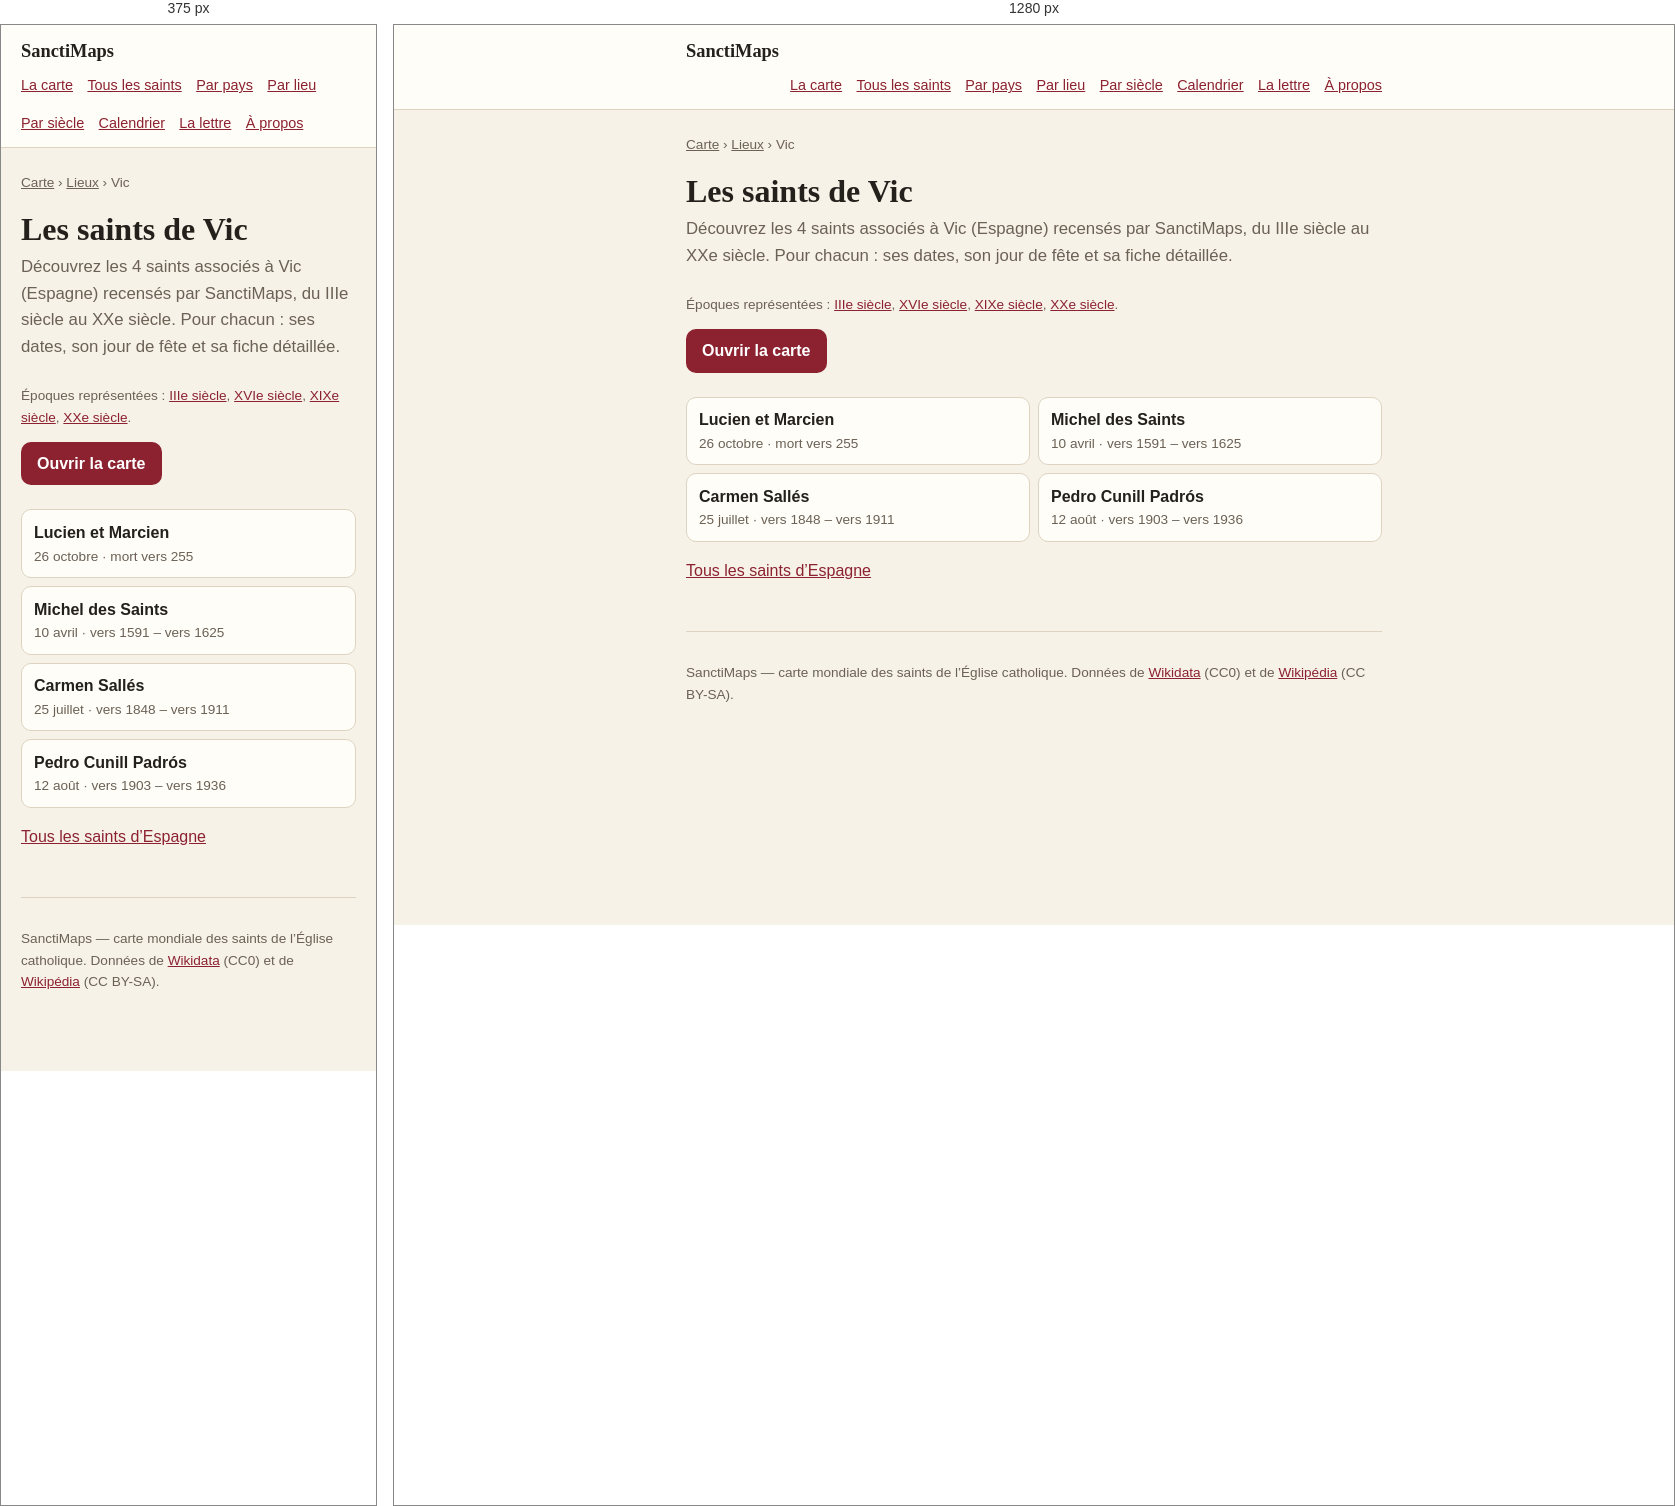
Rendered at 375 px and 1280 px, left to right.

<!-- file: index.html -->
<!doctype html>
<html lang="fr">
<head>
<meta charset="utf-8">
<meta name="viewport" content="width=device-width, initial-scale=1">
<title>Les saints de Vic — 4 saints | SanctiMaps</title>
<meta name="description" content="Les 4 saints nés de Vic (Espagne) : Lucien et Marcien, Michel des Saints, Carmen Sallés, Pedro Cunill Padrós.">
<link rel="canonical" href="https://sanctimaps.fr/lieux/vic/">
<meta property="og:type" content="article">
<meta property="og:title" content="Les saints de Vic — 4 saints | SanctiMaps">
<meta property="og:description" content="Les 4 saints nés de Vic (Espagne) : Lucien et Marcien, Michel des Saints, Carmen Sallés, Pedro Cunill Padrós.">
<meta property="og:url" content="https://sanctimaps.fr/lieux/vic/">
<meta property="og:site_name" content="SanctiMaps">
<meta name="color-scheme" content="light dark">
<link rel="icon" href="../../favicon.ico" sizes="16x16 32x32 48x48">
<link rel="icon" type="image/png" sizes="16x16" href="../../icons/icon-16.png">
<link rel="icon" type="image/png" sizes="32x32" href="../../icons/icon-32.png">
<link rel="icon" type="image/png" sizes="192x192" href="../../icons/icon-192.png">
<link rel="apple-touch-icon" sizes="180x180" href="../../icons/apple-touch-icon.png">
<link rel="manifest" href="../../site.webmanifest">
<meta name="theme-color" content="#f8eede">
<meta property="og:image" content="https://sanctimaps.fr/icons/icon-512.png">
<meta name="twitter:card" content="summary">
<link rel="alternate" type="application/atom+xml" title="SanctiMaps — le saint du jour" href="../../feed.xml">
<link rel="stylesheet" href="../../src/css/page.css">
<script>
// Le thème choisi sur la carte vaut aussi ici, et se pose avant le premier
// rendu : une page claire qui vire au sombre après coup se voit.
try {
  var saved = localStorage.getItem('sanctimaps.theme.v1');
  if (saved === 'light' || saved === 'dark') document.documentElement.setAttribute('data-theme', saved);
} catch (e) { /* sans stockage, on suit le navigateur */ }
</script>
<script type="application/ld+json">{"@context":"https://schema.org","@type":"Place","name":"Vic","address":{"@type":"PostalAddress","addressLocality":"Vic","addressCountry":"ESP"},"geo":{"@type":"GeoCoordinates","latitude":41.9304,"longitude":2.2546},"url":"https://sanctimaps.fr/lieux/vic/"}</script>
<script type="application/ld+json">{"@context":"https://schema.org","@type":"BreadcrumbList","itemListElement":[{"@type":"ListItem","position":1,"name":"SanctiMaps","item":"https://sanctimaps.fr/"},{"@type":"ListItem","position":2,"name":"Lieux","item":"https://sanctimaps.fr/lieux/"},{"@type":"ListItem","position":3,"name":"Les saints de Vic","item":"https://sanctimaps.fr/lieux/vic/"}]}</script>
<script type="application/ld+json">{"@context":"https://schema.org","@type":"ItemList","numberOfItems":4,"itemListElement":[{"@type":"ListItem","position":1,"name":"Lucien et Marcien","url":"https://sanctimaps.fr/saints/lucien-et-marcien/"},{"@type":"ListItem","position":2,"name":"Michel des Saints","url":"https://sanctimaps.fr/saints/michel-des-saints/"},{"@type":"ListItem","position":3,"name":"Carmen Sallés","url":"https://sanctimaps.fr/saints/carmen-salles/"},{"@type":"ListItem","position":4,"name":"Pedro Cunill Padrós","url":"https://sanctimaps.fr/saints/pedro-cunill-padros/"}]}</script>
</head>
<body>
<header class="top">
  <div class="top__in">
    <a class="top__brand" href="../../index.html">SanctiMaps</a>
    <nav class="top__nav">
      <a href="../../index.html">La carte</a>
      <a href="../../saints/">Tous les saints</a>
      <a href="../../pays/">Par pays</a>
      <a href="../../lieux/">Par lieu</a>
      <a href="../../epoques/">Par siècle</a>
      <a href="../../calendrier/">Calendrier</a>
      <a href="../../lettre/">La lettre</a>
      <a href="../../a-propos/">À propos</a>
    </nav>
  </div>
</header>
<div class="wrap">
<nav class="crumbs"><a href="../../index.html">Carte</a> › <a href="../">Lieux</a> › Vic</nav>
<h1>Les saints de Vic</h1>
<p class="lede">Découvrez les 4 saints associés à Vic (Espagne) recensés par SanctiMaps, du IIIe siècle au XXe siècle. Pour chacun : ses dates, son jour de fête et sa fiche détaillée.</p>
<p class="note">Époques représentées : <a href="../../epoques/3e-siecle/">IIIe siècle</a>, <a href="../../epoques/16e-siecle/">XVIe siècle</a>, <a href="../../epoques/19e-siecle/">XIXe siècle</a>, <a href="../../epoques/20e-siecle/">XXe siècle</a>.</p>

<a class="go" href="../../index.html">Ouvrir la carte</a>
<ul class="cards">
  <li><a href="../../saints/lucien-et-marcien/"><b>Lucien et Marcien</b><span>26 octobre · mort vers 255</span></a></li>
  <li><a href="../../saints/michel-des-saints/"><b>Michel des Saints</b><span>10 avril · vers 1591 – vers 1625</span></a></li>
  <li><a href="../../saints/carmen-salles/"><b>Carmen Sallés</b><span>25 juillet · vers 1848 – vers 1911</span></a></li>
  <li><a href="../../saints/pedro-cunill-padros/"><b>Pedro Cunill Padrós</b><span>12 août · vers 1903 – vers 1936</span></a></li>
</ul>
<p><a href="../../pays/espagne/">Tous les saints d’Espagne</a></p>
<footer class="foot">
  <p>SanctiMaps — carte mondiale des saints de l’Église catholique.
  Données de <a href="https://www.wikidata.org/" rel="noreferrer">Wikidata</a> (CC0)
  et de <a href="https://fr.wikipedia.org/" rel="noreferrer">Wikipédia</a> (CC BY-SA).</p>
</footer>
</div>
</body>
</html>


/* @media block from page.css */
@media (max-width: 34rem) {
  .plain { columns: 1; }
}